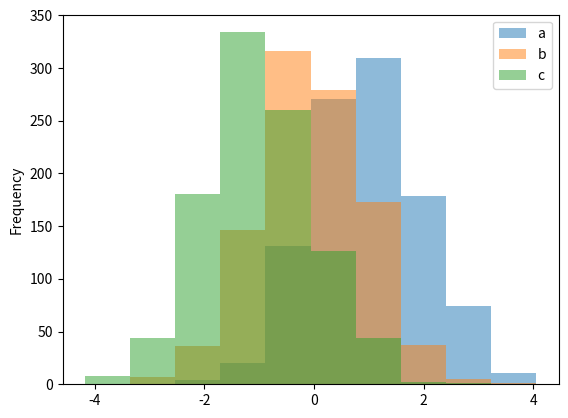

Here is the Python script that generated this plot:
# importing libraries
import matplotlib.pyplot as plt
import pandas as pd
import numpy as np

df4 = pd.DataFrame({'a': np.random.randn(1000) + 1,
					'b': np.random.randn(1000),
					'c': np.random.randn(1000) - 1},
						columns =['a', 'b', 'c'])
plt.figure()

df4.plot.hist(alpha = 0.5)
plt.show()
